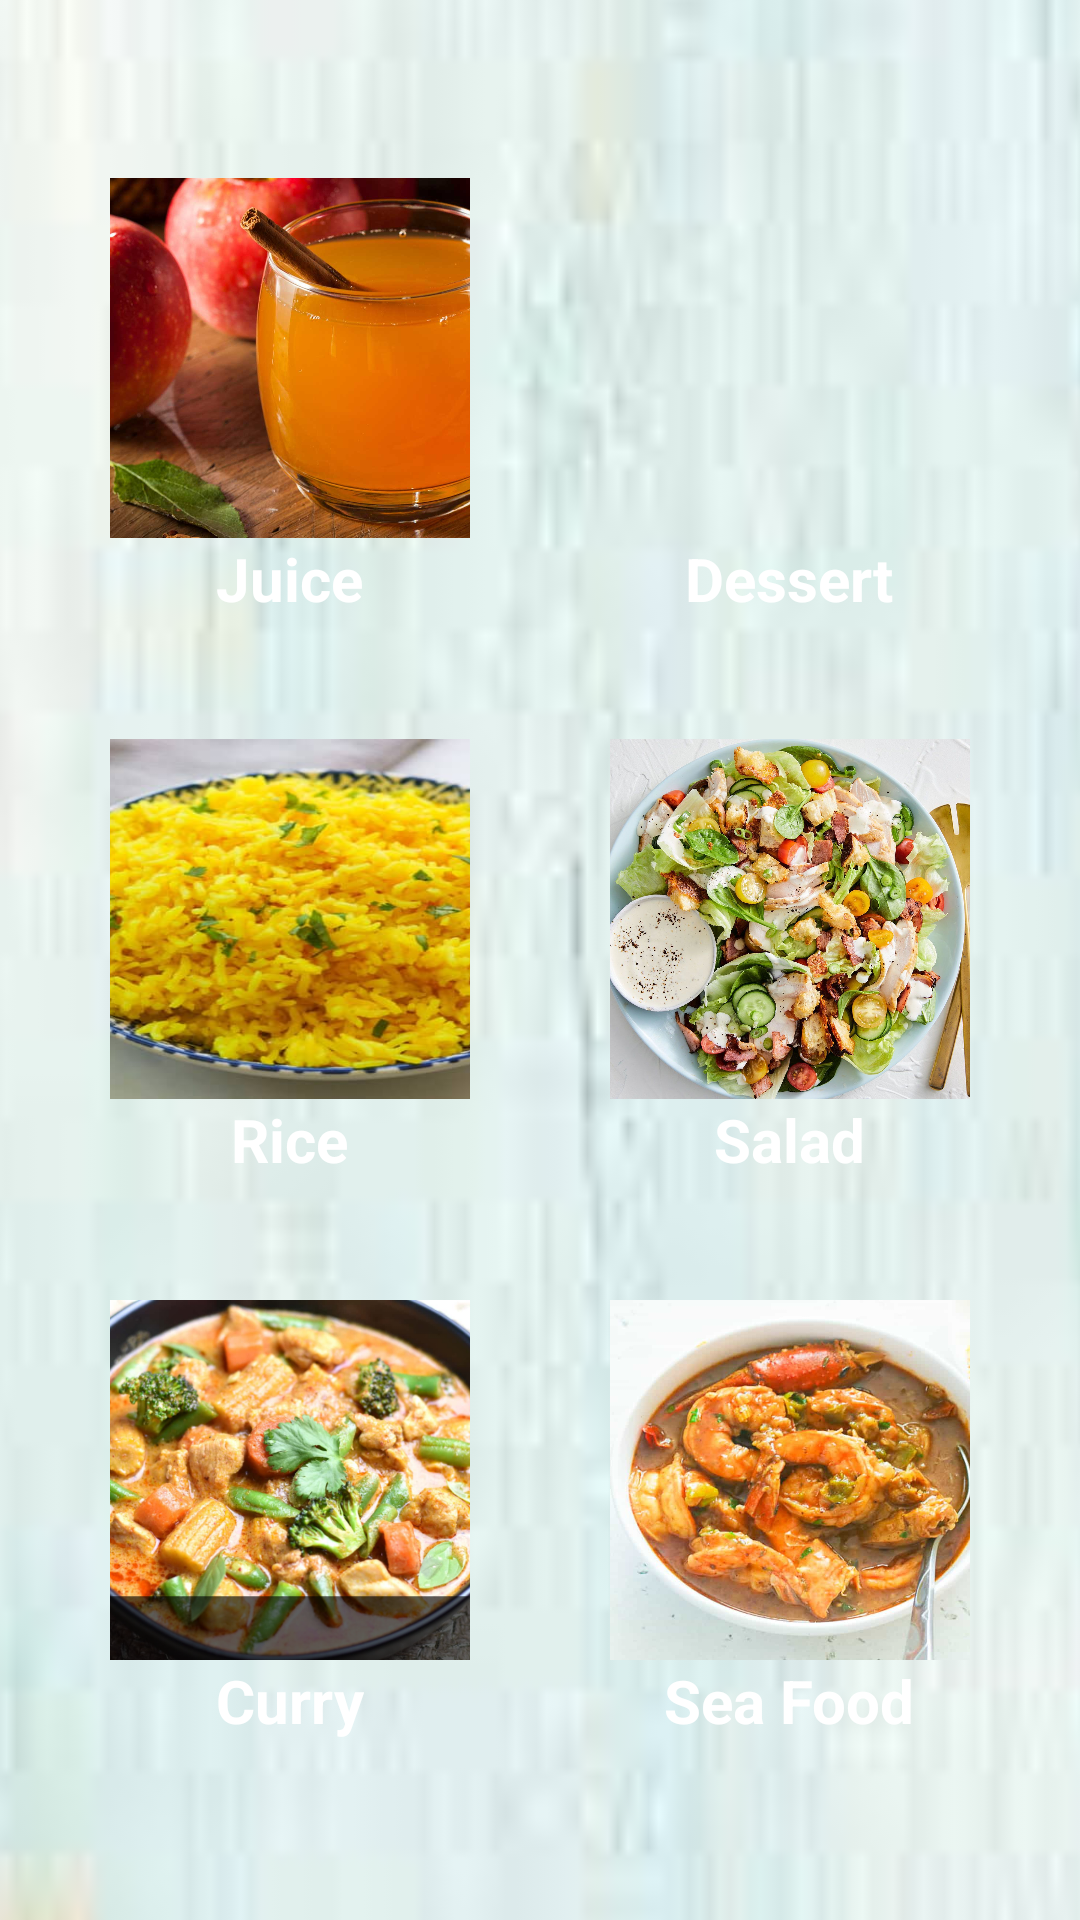

Layout XML and referenced resources for this Android screen:
<!-- AndroidManifest.xml: application theme Theme.ProjectMad -->
<!-- res/layout/activity_category_menu.xml -->
<?xml version="1.0" encoding="utf-8"?>
<androidx.constraintlayout.widget.ConstraintLayout xmlns:android="http://schemas.android.com/apk/res/android"
    xmlns:app="http://schemas.android.com/apk/res-auto"
    xmlns:tools="http://schemas.android.com/tools"
    android:layout_width="match_parent"
    android:layout_height="match_parent"

    tools:context=".activities.category.CategoryMenu">

    <ImageView
        android:id="@+id/imageView19"
        android:layout_width="625dp"
        android:layout_height="1069dp"
        app:layout_constraintBottom_toBottomOf="parent"
        app:layout_constraintEnd_toEndOf="parent"
        app:layout_constraintStart_toStartOf="parent"
        app:layout_constraintTop_toTopOf="parent"
        app:srcCompat="@drawable/back" />

    <ScrollView
        android:id="@+id/user_profile_scroll"
        android:layout_width="match_parent"
        android:layout_height="match_parent"
        android:fillViewport="true"
        android:scrollbars="none"
        tools:ignore="MissingConstraints">

        <LinearLayout
            android:layout_width="match_parent"
            android:layout_height="match_parent"
            android:gravity="center_vertical"
            android:orientation="vertical">

            
            <LinearLayout
                android:layout_width="match_parent"
                android:layout_height="wrap_content"
                android:layout_marginVertical="10dp"
                android:orientation="horizontal">

                <Space
                    android:layout_width="0dp"
                    android:layout_height="match_parent"
                    android:layout_weight="1" />

                <LinearLayout
                    android:layout_width="wrap_content"
                    android:layout_height="wrap_content"
                    android:background="@drawable/background_dark_shadow"
                    android:gravity="center_horizontal"
                    android:orientation="vertical"
                    android:padding="10dp">

                    <ImageButton
                        android:id="@+id/imageButton8"
                        android:layout_width="120dp"
                        android:layout_height="120dp"
                        android:background="?android:attr/selectableItemBackground"
                        android:contentDescription="@string/app_name"
                        android:onClick="juice"
                        android:scaleX="1.5"
                        android:scaleType="fitXY"
                        app:srcCompat="@drawable/juice2" />

                    <TextView
                        android:id="@+id/textView16"
                        android:layout_width="wrap_content"
                        android:layout_height="wrap_content"
                        android:text="Juice"
                        android:textColor="@color/white"
                        android:textSize="20dp"
                        android:textStyle="bold" />
                </LinearLayout>

                <Space
                    android:layout_width="0dp"
                    android:layout_height="match_parent"
                    android:layout_weight="1" />

                <LinearLayout
                    android:layout_width="wrap_content"
                    android:layout_height="wrap_content"
                    android:background="@drawable/background_dark_shadow"
                    android:gravity="center_horizontal"
                    android:orientation="vertical"
                    android:padding="10dp">

                    <ImageButton
                        android:id="@+id/imageButton11"
                        android:layout_width="120dp"
                        android:layout_height="120dp"
                        android:background="?android:attr/selectableItemBackground"
                        android:contentDescription="@string/app_name"
                        android:onClick="dessert"
                        android:scaleX="1.5"
                        android:scaleType="fitXY"
                        app:srcCompat="@drawable/watalappan" />

                    <TextView
                        android:id="@+id/textView21"
                        android:layout_width="wrap_content"
                        android:layout_height="wrap_content"
                        android:text="Dessert"
                        android:textColor="@color/white"
                        android:textSize="20dp"
                        android:textStyle="bold" />
                </LinearLayout>

                <Space
                    android:layout_width="0dp"
                    android:layout_height="match_parent"
                    android:layout_weight="1" />
            </LinearLayout>

            
            <LinearLayout
                android:layout_width="match_parent"
                android:layout_height="wrap_content"
                android:layout_marginVertical="10dp"
                android:orientation="horizontal">

                <Space
                    android:layout_width="0dp"
                    android:layout_height="match_parent"
                    android:layout_weight="1" />

                <LinearLayout
                    android:layout_width="wrap_content"
                    android:layout_height="wrap_content"
                    android:background="@drawable/background_dark_shadow"
                    android:gravity="center_horizontal"
                    android:orientation="vertical"
                    android:padding="10dp">


                    <ImageButton
                        android:id="@+id/imageButton10"
                        android:layout_width="120dp"
                        android:layout_height="120dp"
                        android:background="?android:attr/selectableItemBackground"
                        android:contentDescription="@string/app_name"
                        android:onClick="goToOrders"
                        app:srcCompat="@drawable/yellow_rice"
                        android:scaleX="1.5"
                        android:scaleType="fitXY"/>

                    <TextView
                        android:id="@+id/textView20"
                        android:layout_width="wrap_content"
                        android:layout_height="wrap_content"
                        android:text="Rice"
                        android:textColor="@color/white"
                        android:textSize="20dp"
                        android:textStyle="bold" />
                </LinearLayout>

                <Space
                    android:layout_width="0dp"
                    android:layout_height="match_parent"
                    android:layout_weight="1" />

                <LinearLayout
                    android:layout_width="wrap_content"
                    android:layout_height="wrap_content"
                    android:background="@drawable/background_dark_shadow"
                    android:gravity="center_horizontal"
                    android:orientation="vertical"
                    android:padding="10dp">

                    <ImageButton
                        android:id="@+id/imageButton9"
                        android:layout_width="120dp"
                        android:layout_height="120dp"
                        android:background="?android:attr/selectableItemBackground"
                        android:contentDescription="@string/app_name"
                        android:onClick="goToDriver"
                        app:srcCompat="@drawable/salad1"
                        android:scaleX="1.5"
                        android:scaleType="fitXY"/>

                    <TextView
                        android:id="@+id/textView17"
                        android:layout_width="wrap_content"
                        android:layout_height="wrap_content"
                        android:text="Salad"
                        android:textColor="@color/white"
                        android:textSize="20dp"
                        android:textStyle="bold" />
                </LinearLayout>

                <Space
                    android:layout_width="0dp"
                    android:layout_height="match_parent"
                    android:layout_weight="1" />
            </LinearLayout>

            
            <LinearLayout
                android:layout_width="match_parent"
                android:layout_height="wrap_content"
                android:layout_marginVertical="10dp"
                android:orientation="horizontal">

                <Space
                    android:layout_width="0dp"
                    android:layout_height="match_parent"
                    android:layout_weight="1" />

                <LinearLayout
                    android:layout_width="wrap_content"
                    android:layout_height="wrap_content"
                    android:background="@drawable/background_dark_shadow"
                    android:gravity="center_horizontal"
                    android:orientation="vertical"
                    android:padding="10dp">

                    <ImageButton
                        android:id="@+id/imageButton13"
                        android:layout_width="120dp"
                        android:layout_height="120dp"
                        android:background="?android:attr/selectableItemBackground"
                        android:contentDescription="@string/app_name"
                        android:onClick="goToFeedback"
                        app:srcCompat="@drawable/dish"
                        android:scaleX="1.5"
                        android:scaleType="fitXY"/>

                    <TextView
                        android:id="@+id/textView23"
                        android:layout_width="wrap_content"
                        android:layout_height="wrap_content"
                        android:text="Curry"
                        android:textColor="@color/white"
                        android:textSize="20dp"
                        android:textStyle="bold" />
                </LinearLayout>

                <Space
                    android:layout_width="0dp"
                    android:layout_height="match_parent"
                    android:layout_weight="1" />
                <LinearLayout
                    android:layout_width="wrap_content"
                    android:layout_height="wrap_content"
                    android:background="@drawable/background_dark_shadow"
                    android:gravity="center_horizontal"
                    android:orientation="vertical"
                    android:padding="10dp">

                    <ImageButton
                        android:layout_width="120dp"
                        android:layout_height="120dp"
                        android:background="?android:attr/selectableItemBackground"
                        android:contentDescription="@string/app_name"
                        android:onClick="goToFeedback"
                        app:srcCompat="@drawable/gumbo"
                        android:scaleX="1"
                        android:scaleType="fitXY"/>

                    <TextView
                        android:layout_width="wrap_content"
                        android:layout_height="wrap_content"
                        android:text="Sea Food"
                        android:textColor="@color/white"
                        android:textSize="20dp"
                        android:textStyle="bold" />
                </LinearLayout>
                <Space
                    android:layout_width="0dp"
                    android:layout_height="match_parent"
                    android:layout_weight="1" />
            </LinearLayout>

        </LinearLayout>

    </ScrollView>

</androidx.constraintlayout.widget.ConstraintLayout>
<!-- resources referenced by this layout -->
<resources>
  <!-- drawable back: jpg bitmap (drawable, 3306 bytes) -->
  <!-- drawable dish: png bitmap (drawable, 870228 bytes) -->
  <!-- drawable gumbo: jpg bitmap (drawable, 46593 bytes) -->
  <!-- drawable juice2: jpg bitmap (drawable, 85464 bytes) -->
  <!-- drawable salad1: jpg bitmap (drawable, 441300 bytes) -->
  <!-- drawable yellow_rice: jpg bitmap (drawable, 35299 bytes) -->
  <string name="app_name">project mad</string>
  <style name="Theme.ProjectMad" parent="Theme.MaterialComponents.DayNight.DarkActionBar">
          
          <item name="colorPrimary">@color/purple_500</item>
          <item name="colorPrimaryVariant">@color/purple_700</item>
          <item name="colorOnPrimary">@color/white</item>
          
          <item name="colorSecondary">@color/teal_200</item>
          <item name="colorSecondaryVariant">@color/teal_700</item>
          <item name="colorOnSecondary">@color/black</item>
          
          <item name="android:statusBarColor" tools:targetApi="l">?attr/colorPrimaryVariant</item>
          
      </style>
  <!-- not gathered from this repository: default colours our renderer supplied (Android Studio template values) -->
  <color name="purple_500">#FF6200EE</color>
  <color name="purple_700">#FF3700B3</color>
  <color name="teal_200">#FF03DAC5</color>
  <color name="teal_700">#FF018786</color>
  <color name="black">#FF000000</color>
  <color name="white">#FFFFFFFF</color>
</resources>
